Run: headless pygame with SDL's dummy video driver; simulated clock (each Clock.tick advances the game by its frame time, no real sleeping); random seed 0; keys injected as events and as key.get_pressed() state; no mouse input.
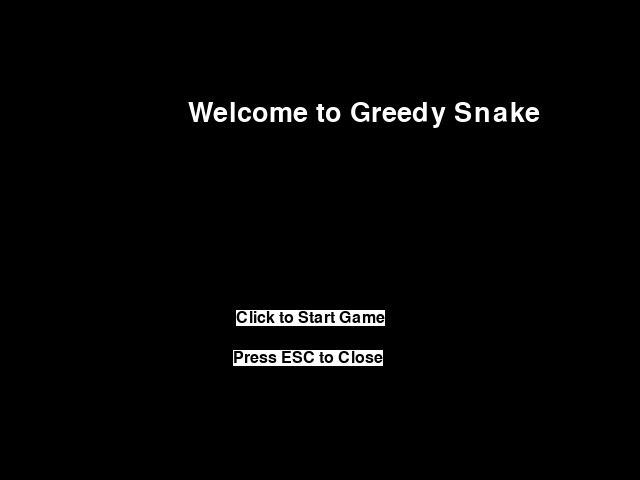
Frame 1 of 4 · flips 1–60 · no input
Frame 2 of 4 · flips 61–180 · tapped SPACE, RETURN · held RIGHT (→), D · screen unchanged from frame 1, image omitted
Frame 3 of 4 · flips 181–300 · held DOWN (↓), S · screen unchanged from frame 2, image omitted
Frame 4 of 4 · flips 301–420 · held LEFT (←), A, UP (↑), W · screen unchanged from frame 3, image omitted

The pygame program that drew these frames:

##作图 显示开始的界面
import sys
from itertools import product
import pygame
from random import choice


panel_width = 640
panel_height = 480
pygame.init() #它必须在导入pygame模块之后，且开始使用Pygame提供的任何函数前调用，你不必知道此函数的作用，只需要知道，为了使用pygame函数能正常工作，必须在一开始就调用它。如果你碰到像pygame.error: font not initialized这样的错识，请检查一下是否忘记了在程序前面调用pygame.init()。
window = pygame.display.set_mode((panel_width,panel_height))
pygame.display.set_caption('This is first')

def draw_Grid(screen,Window_Width,Window_Height,Cell_Size,result):
    # 垂直方向
    for x in range(0, Window_Width, Cell_Size):
        pygame.draw.line(screen, result, (x, 0), (x, Window_Height))
    # 水平方向
    for y in range(0, Window_Height, Cell_Size):
        pygame.draw.line(screen, result, (0, y), (Window_Width, y))

# color_list = [0,64,128,192,255]
# colors = product(color_list,repeat=3)
# colors = list(colors)
# result = choice(colors)

title_font = pygame.font.SysFont('arial',40)
start_panel = title_font.render('Welcome to Greedy Snake',True,(255,255,255),(0,0,0))
tips_font = pygame.font.SysFont('arial', 24)
start_game_words = tips_font.render('Click to Start Game', True, (0, 0, 0), (255, 255, 255))
close_game_words = tips_font.render('Press ESC to Close', True, (0, 0, 0), (255, 255, 255))
window.blit(start_panel,(188,100))
window.blit(start_game_words, (236, 310))
window.blit(close_game_words, (233, 350))

while True:
	for event in pygame.event.get():
		print(len(list(pygame.event.get())))
		if event.type == pygame.KEYDOWN:
			print(event.key)
			if event.key == 27:
				pygame.quit()
				sys.exit()
		elif event.type == pygame.QUIT:
			pygame.quit()
			sys.exit()
		else:
			print('Not key')
	pygame.display.update()
